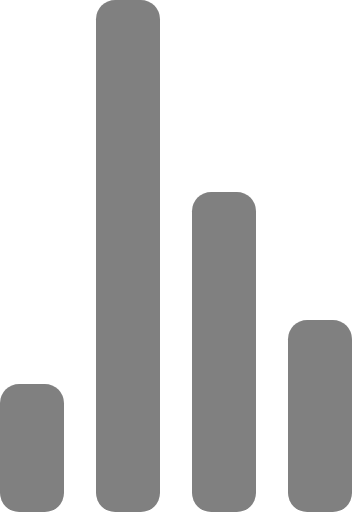
t = 0.00 s
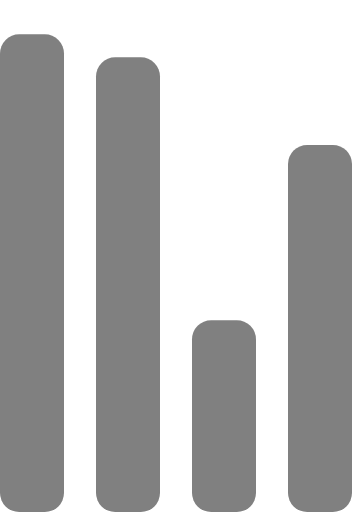
t = 0.72 s
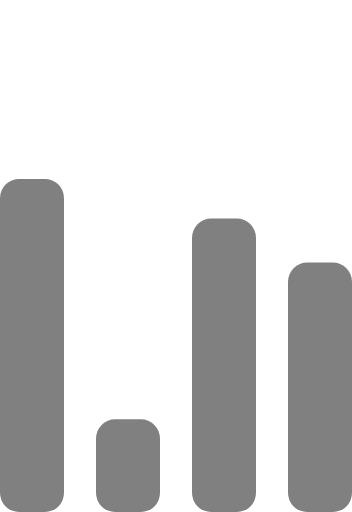
t = 1.43 s
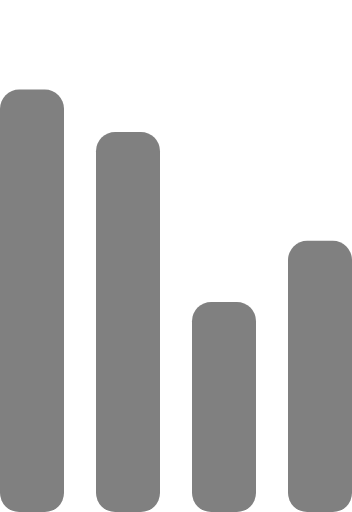
t = 2.15 s
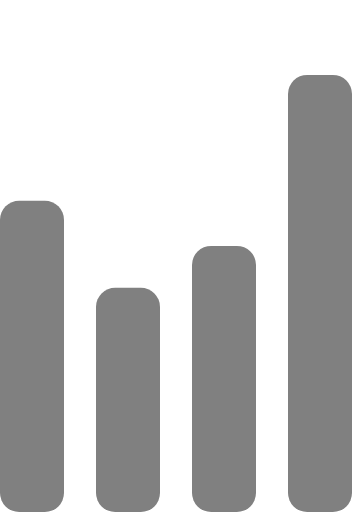
t = 2.87 s
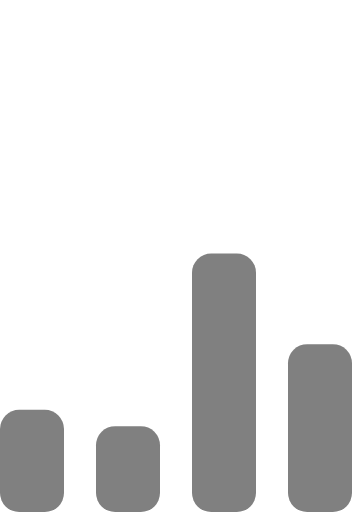
t = 3.58 s

The animated SVG that drew these frames (rendered in a browser with its animation timeline set to each time). Animation: 4 SMIL elements (animate=4); one cycle of 4.30 s, repeats indefinitely.

<!-- By Sam Herbert (@sherb), for everyone. More @ http://goo.gl/7AJzbL -->
<svg width="55" height="80" viewBox="0 0 55 80" xmlns="http://www.w3.org/2000/svg" fill="grey">
    <g transform="matrix(1 0 0 -1 0 80)">
        <rect width="10" height="20" rx="3">
            <animate attributeName="height"
                 begin="0s" dur="4.3s"
                 values="20;45;57;80;64;32;66;45;64;23;66;13;64;56;34;34;2;23;76;79;20" calcMode="linear"
                 repeatCount="indefinite" />
        </rect>
        <rect x="15" width="10" height="80" rx="3">
            <animate attributeName="height"
                 begin="0s" dur="2s"
                 values="80;55;33;5;75;23;73;33;12;14;60;80" calcMode="linear"
                 repeatCount="indefinite" />
        </rect>
        <rect x="30" width="10" height="50" rx="3">
            <animate attributeName="height"
                 begin="0s" dur="1.4s"
                 values="50;34;78;23;56;23;34;76;80;54;21;50" calcMode="linear"
                 repeatCount="indefinite" />
        </rect>
        <rect x="45" width="10" height="30" rx="3">
            <animate attributeName="height"
                 begin="0s" dur="2s"
                 values="30;45;13;80;56;72;45;76;34;23;67;30" calcMode="linear"
                 repeatCount="indefinite" />
        </rect>
    </g>
</svg>
